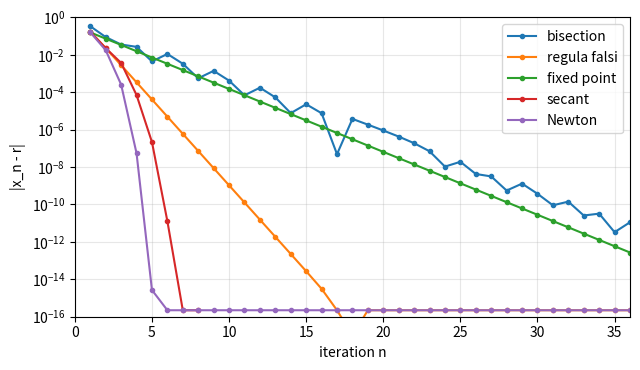

Source code (Python):
# Comparing bisection, regula falsi, fixed point, secant and Newton on one problem
import math
import numpy as np
import matplotlib.pyplot as plt

f = lambda x: x**3 - x**2 - x - 1
df = lambda x: 3 * x**2 - 2 * x - 1
r = 1.839286755214161
N = 40


def errors_bisection(a, b):
    e = []
    for _ in range(N):
        p = (a + b) / 2
        e.append(abs(p - r))
        if f(a) * f(p) < 0:
            b = p
        else:
            a = p
    return e


def errors_regula(a, b):
    e = []
    for _ in range(N):
        c = b - f(b) * (b - a) / (f(b) - f(a))
        e.append(abs(c - r))
        if f(a) * f(c) < 0:
            b = c
        else:
            a = c
    return e


def errors_fixed(x):
    # x = g(x) = (x^2 + x + 1)^(1/3); g'(r) ~ 0.44
    e = []
    for _ in range(N):
        x = (x * x + x + 1) ** (1 / 3)
        e.append(abs(x - r))
    return e


def errors_secant(x0, x1):
    e = []
    for _ in range(N):
        if f(x1) == f(x0):
            break
        x0, x1 = x1, x1 - f(x1) * (x1 - x0) / (f(x1) - f(x0))
        e.append(abs(x1 - r))
    return e


def errors_newton(x):
    e = []
    for _ in range(N):
        x = x - f(x) / df(x)
        e.append(abs(x - r))
    return e


runs = {"bisection": errors_bisection(1, 2),
        "regula falsi": errors_regula(1, 2),
        "fixed point": errors_fixed(1.5),
        "secant": errors_secant(1, 2),
        "Newton": errors_newton(1.5)}

print(f"{'method':14s} {'its to 1e-10':>13s} {'order estimate':>15s}")
plt.figure(figsize=(6.5, 3.8))
for name, e in runs.items():
    e = [max(v, 1e-17) for v in e]
    its = next(k + 1 for k, v in enumerate(e) if v < 1e-10)
    # order estimate log(e_{n+1}/e_n) / log(e_n/e_{n-1}) just before the error hits 1e-10
    k = its - 1
    q = math.log(e[k] / e[k - 1]) / math.log(e[k - 1] / e[k - 2])
    q = "n/a (not monotone)" if name == "bisection" else f"{q:.3f}"
    print(f"{name:14s} {its:13d} {q:>18s}")
    plt.semilogy(range(1, len(e) + 1), e, "o-", ms=3, label=name)
plt.ylim(1e-16, 1)
plt.xlim(0, 36)
plt.xlabel("iteration n")
plt.ylabel("|x_n - r|")
plt.legend()
plt.grid(alpha=0.3)
plt.tight_layout()
plt.savefig("ch04_compare.pdf")
